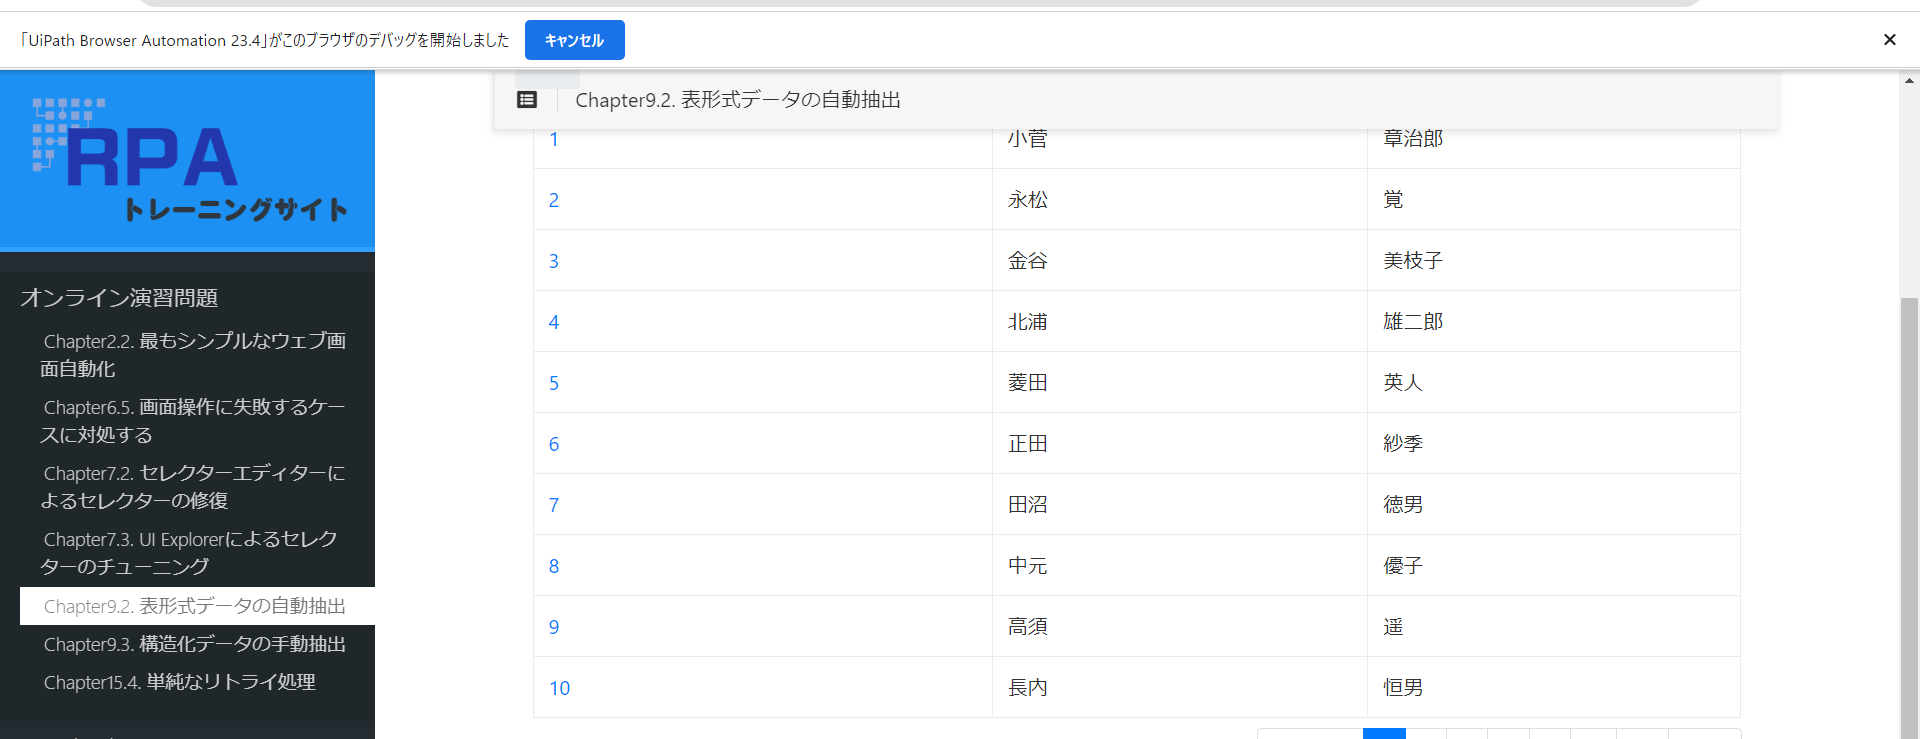
Task: 空のプロジェクト
Workflow: Main

Step 1: get-text from the table in window 'Chapter9.2. 表形式データの自動抽出 : RPA Training Site' (chrome.exe)
